Image classification data set "200" (internet-of-production/microstructure-deep-generative-models on GitHub). Class labels (9): fine grain 0, fine grain 1, fine grain 2, middle grain 3, middle grain 4, middle grain 5, coarse grain 6, coarse grain 7, coarse grain 8.

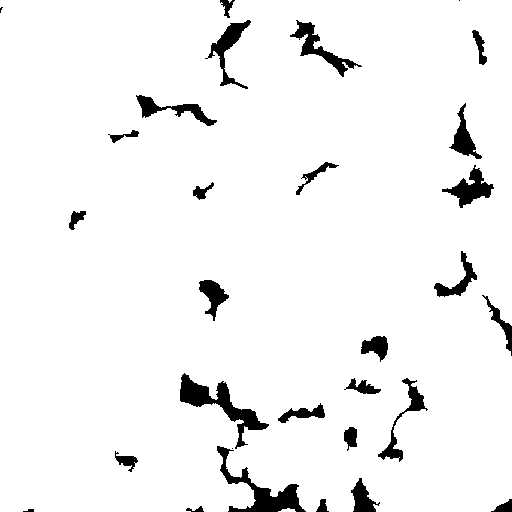
Label: middle grain 5

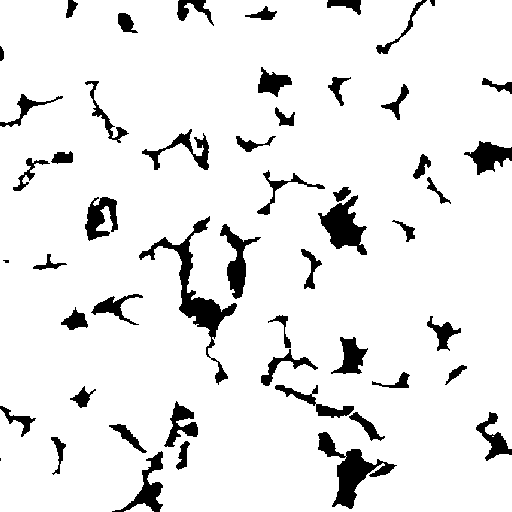
Label: fine grain 1

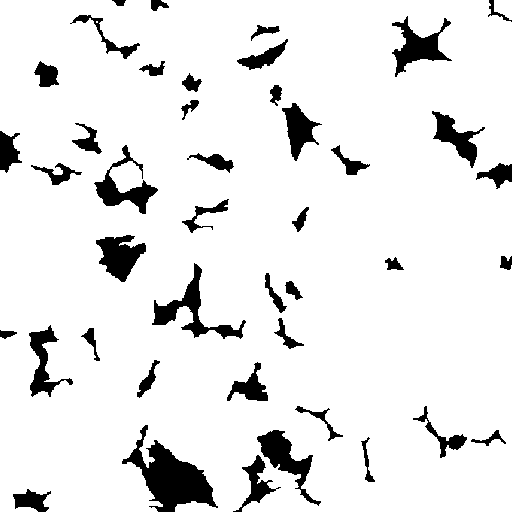
Label: fine grain 0

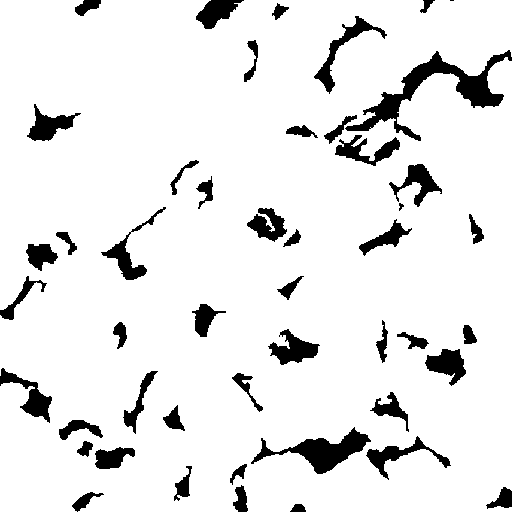
Label: middle grain 3

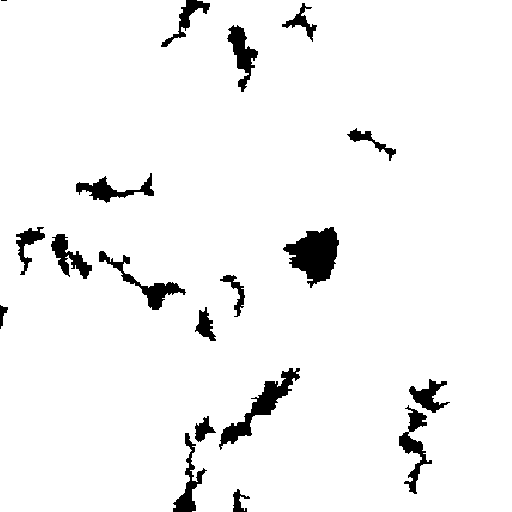
Label: coarse grain 8

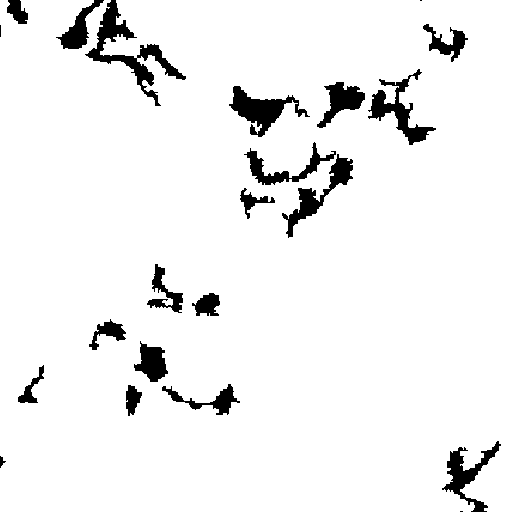
Label: coarse grain 7
